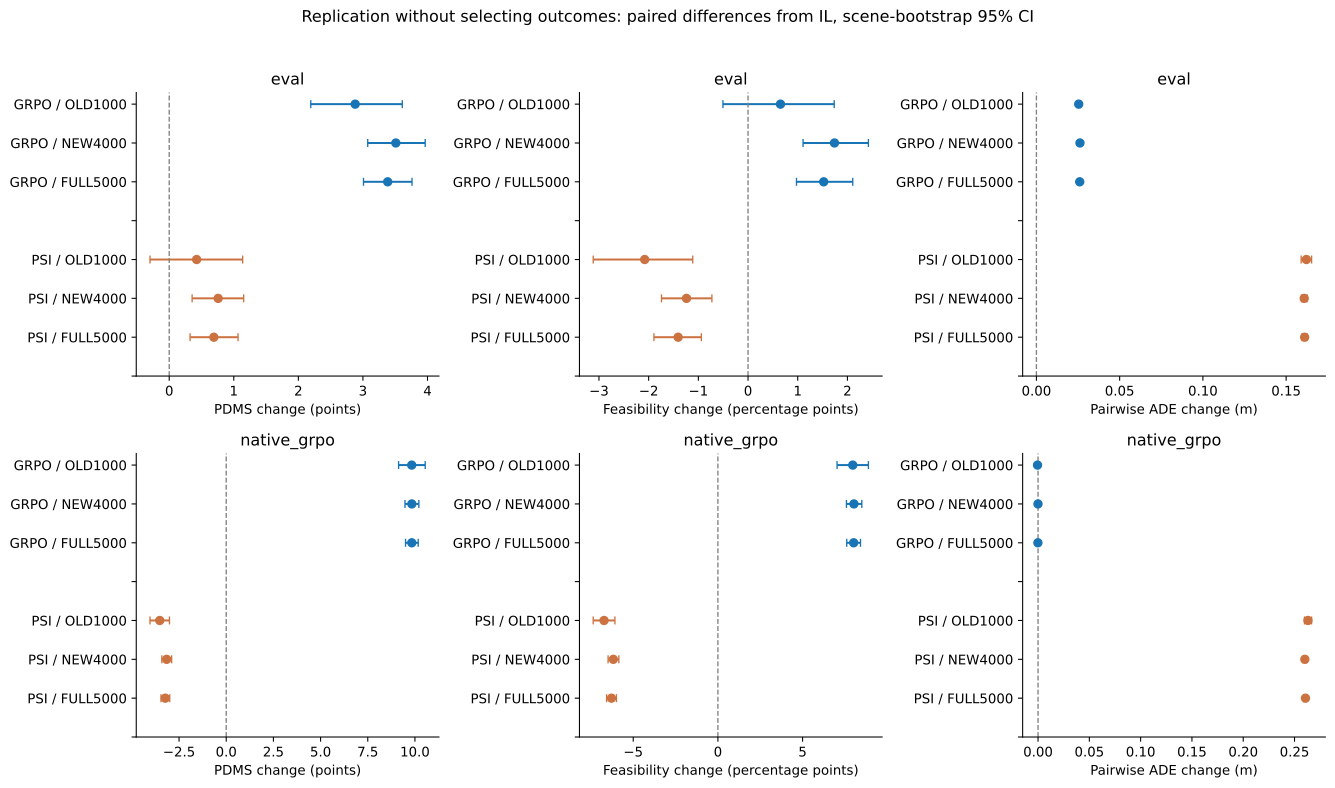

Values plotted in this chart, from the file beside it:
scope, protocol, model, reference, metric, n, mean_difference, median_difference, ci_low, ci_high, log_cluster_ci_low, log_cluster_ci_high, win_fraction, tie_fraction, log_count
FULL5000, eval, original_grpo_11970, official_il, pairwise_ADE, 5000, 0.02604, 0.02566, 0.02555, 0.02652, 0.02533, 0.02679, 0.9502, 0.0, 991
FULL5000, eval, original_grpo_11970, official_il, pairwise_ADE64, 5000, 0.02601, 0.02562, 0.02554, 0.02649, 0.02536, 0.02675, 0.9504, 0.0, 991
FULL5000, eval, original_grpo_11970, official_il, centroid_displacement, 5000, 0.5014, 0.4674, 0.4957, 0.5069, 0.493, 0.5103, 1.0, 0.0, 991
FULL5000, eval, original_grpo_11970, official_il, feasible_rate, 5000, 0.01522, 0.0, 0.009753, 0.02107, 0.008485, 0.02186, 0.0864, 0.88, 991
FULL5000, eval, original_grpo_11970, official_il, mean_PDMS, 5000, 3.384, 0.5389, 3.009, 3.76, 2.996, 3.796, 0.5708, 0.3022, 991
FULL5000, eval, original_grpo_11970, official_il, min_PDMS, 5000, 5.854, 0.7016, 5.317, 6.393, 5.286, 6.423, 0.5784, 0.3094, 991
FULL5000, eval, original_grpo_11970, official_il, max_PDMS, 5000, 1.905, 0.0, 1.611, 2.22, 1.573, 2.253, 0.4888, 0.3764, 991
FULL5000, eval, original_grpo_11970, official_il, CVaR25_PDMS, 5000, 4.99, 0.6577, 4.496, 5.503, 4.44, 5.492, 0.5764, 0.306, 991
FULL5000, eval, original_grpo_11970, official_il, Spread_AUC, 5000, 0.02184, 0.02157, 0.02142, 0.02224, 0.02127, 0.02243, 0.9482, 0.0, 991
FULL5000, eval, original_grpo_11970, official_il, hard_failure_rate, 5000, -0.01788, 0.0, -0.02143, -0.01425, -0.02183, -0.01407, 0.0072, 0.9388, 991
FULL5000, eval, original_grpo_11970, official_il, zero_score_rate, 5000, -0.01735, 0.0, -0.02095, -0.0138, -0.02132, -0.01355, 0.0072, 0.9402, 991
FULL5000, eval, original_grpo_11970, official_il, std_PDMS, 5000, -1.519, 0.0, -1.722, -1.32, -1.73, -1.316, 0.2584, 0.3072, 991
FULL5000, eval, original_grpo_11970, official_il, no_safe_group, 5000, -0.002, 0.0, -0.00675, 0.00265, -0.007266, 0.003573, 0.0184, 0.9604, 991
FULL5000, eval, original_grpo_11970, official_il, best_safe_PDMS, 4736, 1.153, 0.0, 1.066, 1.242, 1.037, 1.278, 0.4818, 0.386, 974
FULL5000, eval, original_grpo_11970, official_il, Hit16, 5000, 0.2093, 0.0, 0.1956, 0.2234, 0.1872, 0.2322, 0.3308, 0.5836, 991
FULL5000, eval, original_grpo_11970, official_il, GT_center_distance, 5000, 0.2685, 0.2523, 0.262, 0.2752, 0.2599, 0.2773, 0.88, 0.0, 991
FULL5000, eval, psi_sft, official_il, pairwise_ADE, 5000, 0.1611, 0.1539, 0.1597, 0.1626, 0.1588, 0.1637, 1.0, 0.0, 991
FULL5000, eval, psi_sft, official_il, pairwise_ADE64, 5000, 0.1611, 0.1538, 0.1596, 0.1625, 0.1587, 0.1635, 1.0, 0.0, 991
FULL5000, eval, psi_sft, official_il, centroid_displacement, 5000, 0.4295, 0.3889, 0.4226, 0.4368, 0.4188, 0.4405, 1.0, 0.0, 991
FULL5000, eval, psi_sft, official_il, feasible_rate, 5000, -0.01407, 0.0, -0.01893, -0.009397, -0.01885, -0.009341, 0.0582, 0.8098, 991
FULL5000, eval, psi_sft, official_il, mean_PDMS, 5000, 0.6912, 0.3332, 0.323, 1.066, 0.3163, 1.087, 0.541, 0.2678, 991
FULL5000, eval, psi_sft, official_il, min_PDMS, 5000, -2.07, 0.0, -2.648, -1.47, -2.701, -1.466, 0.4814, 0.2962, 991
FULL5000, eval, psi_sft, official_il, max_PDMS, 5000, 1.964, 0.6596, 1.666, 2.256, 1.664, 2.278, 0.5562, 0.38, 991
FULL5000, eval, psi_sft, official_il, CVaR25_PDMS, 5000, -0.6442, 0.01357, -1.183, -0.1304, -1.194, -0.1035, 0.5014, 0.2834, 991
FULL5000, eval, psi_sft, official_il, Spread_AUC, 5000, 0.1284, 0.1223, 0.1272, 0.1297, 0.1263, 0.1305, 0.9998, 0.0, 991
FULL5000, eval, psi_sft, official_il, hard_failure_rate, 5000, 0.007031, 0.0, 0.003428, 0.01094, 0.003278, 0.0108, 0.0792, 0.885, 991
FULL5000, eval, psi_sft, official_il, zero_score_rate, 5000, 0.005969, 0.0, 0.002406, 0.009506, 0.002369, 0.009497, 0.0748, 0.8898, 991
FULL5000, eval, psi_sft, official_il, std_PDMS, 5000, 1.336, 0.1549, 1.084, 1.581, 1.076, 1.59, 0.6082, 0.2678, 991
FULL5000, eval, psi_sft, official_il, no_safe_group, 5000, -0.00395, 0.0, -0.00795, -0.0001, -0.007771, -0.0001622, 0.0148, 0.9668, 991
FULL5000, eval, psi_sft, official_il, best_safe_PDMS, 4766, 1.754, 0.6492, 1.68, 1.83, 1.649, 1.858, 0.559, 0.3877, 975
FULL5000, eval, psi_sft, official_il, Hit16, 5000, 0.2837, 0.0, 0.271, 0.2958, 0.2634, 0.3032, 0.3752, 0.5984, 991
FULL5000, eval, psi_sft, official_il, GT_center_distance, 5000, 0.1998, 0.1698, 0.192, 0.2074, 0.1905, 0.2091, 0.775, 0.0, 991
FULL5000, native_grpo, original_grpo_11970, official_il, pairwise_ADE, 5000, -0.0001582, 0.002584, -0.0006525, 0.0003539, -0.0008304, 0.0005429, 0.5794, 0.0, 991
FULL5000, native_grpo, original_grpo_11970, official_il, pairwise_ADE64, 5000, -0.0001393, 0.002615, -0.000632, 0.0003423, -0.0008152, 0.0006104, 0.5792, 0.0, 991
FULL5000, native_grpo, original_grpo_11970, official_il, centroid_displacement, 5000, 0.4997, 0.4694, 0.4942, 0.5052, 0.4915, 0.5083, 1.0, 0.0, 991
FULL5000, native_grpo, original_grpo_11970, official_il, feasible_rate, 5000, 0.08018, 0.04688, 0.07607, 0.0842, 0.07467, 0.08539, 0.6344, 0.1442, 991
FULL5000, native_grpo, original_grpo_11970, official_il, mean_PDMS, 5000, 9.834, 5.841, 9.502, 10.17, 9.414, 10.25, 0.8834, 0.003, 991
FULL5000, native_grpo, original_grpo_11970, official_il, min_PDMS, 5000, 9.222, 1.721, 8.746, 9.684, 8.69, 9.776, 0.57, 0.2958, 991
FULL5000, native_grpo, original_grpo_11970, official_il, max_PDMS, 5000, 1.086, 0.06168, 1, 1.178, 0.9825, 1.191, 0.5088, 0.4116, 991
FULL5000, native_grpo, original_grpo_11970, official_il, CVaR25_PDMS, 5000, 14.38, 8.664, 13.85, 14.88, 13.75, 15.02, 0.7874, 0.0696, 991
FULL5000, native_grpo, original_grpo_11970, official_il, Spread_AUC, 5000, -0.0001284, 0.002041, -0.0005341, 0.0002657, -0.0006615, 0.0004592, 0.5716, 0.0, 991
FULL5000, native_grpo, original_grpo_11970, official_il, hard_failure_rate, 5000, -0.08937, -0.03125, -0.09315, -0.08576, -0.09424, -0.08476, 0.1044, 0.285, 991
FULL5000, native_grpo, original_grpo_11970, official_il, zero_score_rate, 5000, -0.08752, -0.03125, -0.09136, -0.08368, -0.09255, -0.08275, 0.1024, 0.3024, 991
FULL5000, native_grpo, original_grpo_11970, official_il, std_PDMS, 5000, -5.058, -3.019, -5.281, -4.837, -5.327, -4.793, 0.2692, 0.0006, 991
FULL5000, native_grpo, original_grpo_11970, official_il, no_safe_group, 5000, 0.0008, 0.0, -0.0006, 0.00235, -0.0006455, 0.002336, 0.0096, 0.982, 991
FULL5000, native_grpo, original_grpo_11970, official_il, best_safe_PDMS, 4925, 1.006, 0.02425, 0.9465, 1.068, 0.9243, 1.093, 0.504, 0.4087, 981
FULL5000, native_grpo, original_grpo_11970, official_il, Hit16, 5000, 0.04515, 0.0, 0.04065, 0.0498, 0.04031, 0.05006, 0.1668, 0.8004, 991
FULL5000, native_grpo, original_grpo_11970, official_il, GT_center_distance, 5000, 0.2263, 0.209, 0.22, 0.2329, 0.2184, 0.2345, 0.8578, 0.0, 991
FULL5000, native_grpo, psi_sft, official_il, pairwise_ADE, 5000, 0.2607, 0.2622, 0.2591, 0.2624, 0.2581, 0.2635, 1.0, 0.0, 991
FULL5000, native_grpo, psi_sft, official_il, pairwise_ADE64, 5000, 0.2607, 0.2616, 0.2591, 0.2622, 0.2583, 0.2633, 1.0, 0.0, 991
FULL5000, native_grpo, psi_sft, official_il, centroid_displacement, 5000, 0.4875, 0.4572, 0.4808, 0.4943, 0.4769, 0.4988, 1.0, 0.0, 991
FULL5000, native_grpo, psi_sft, official_il, feasible_rate, 5000, -0.06285, -0.04688, -0.06572, -0.05992, -0.06621, -0.05961, 0.1996, 0.1118, 991
FULL5000, native_grpo, psi_sft, official_il, mean_PDMS, 5000, -3.229, -2.475, -3.455, -2.994, -3.491, -2.96, 0.308, 0.002, 991
FULL5000, native_grpo, psi_sft, official_il, min_PDMS, 5000, -4.77, 0.0, -5.108, -4.417, -5.151, -4.417, 0.1488, 0.4762, 991
FULL5000, native_grpo, psi_sft, official_il, max_PDMS, 5000, 0.665, 0.0, 0.5479, 0.7847, 0.5332, 0.8027, 0.4856, 0.3928, 991
FULL5000, native_grpo, psi_sft, official_il, CVaR25_PDMS, 5000, -5.665, -2.625, -6.01, -5.328, -6.043, -5.297, 0.2236, 0.1842, 991
FULL5000, native_grpo, psi_sft, official_il, Spread_AUC, 5000, 0.2082, 0.209, 0.2069, 0.2095, 0.2062, 0.2103, 1.0, 0.0, 991
FULL5000, native_grpo, psi_sft, official_il, hard_failure_rate, 5000, 0.03407, 0.01562, 0.03142, 0.03646, 0.03109, 0.03686, 0.5608, 0.2218, 991
FULL5000, native_grpo, psi_sft, official_il, zero_score_rate, 5000, 0.03273, 0.01562, 0.03022, 0.03525, 0.0298, 0.03572, 0.5458, 0.239, 991
FULL5000, native_grpo, psi_sft, official_il, std_PDMS, 5000, 2.341, 1.739, 2.192, 2.49, 2.175, 2.514, 0.6838, 0.0006, 991
... 132 more rows
